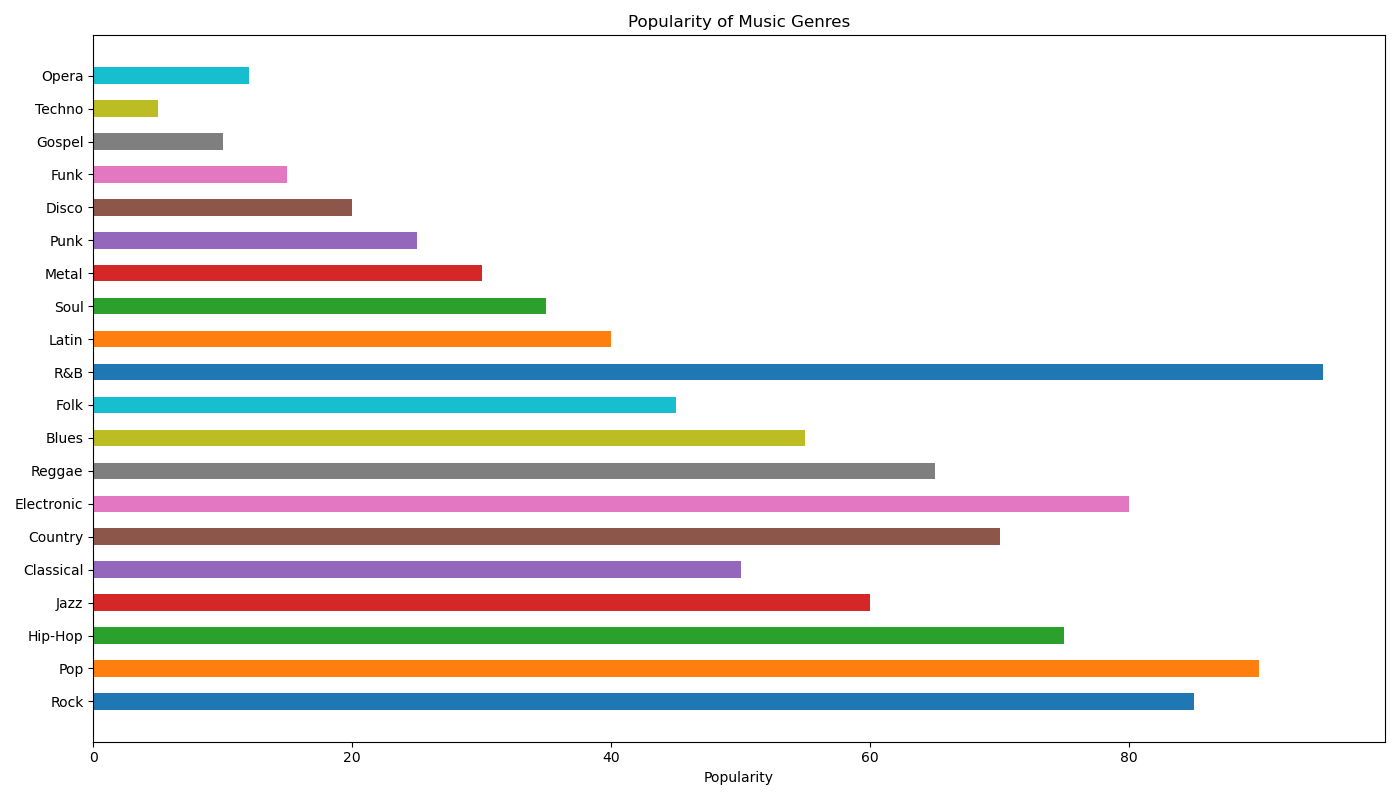

Source data for this figure (header and first rows):
Genre, Popularity
Rock, 85
Pop, 90
Hip-Hop, 75
Jazz, 60
Classical, 50
Country, 70
Electronic, 80
Reggae, 65
Blues, 55
Folk, 45
R&B, 95
Latin, 40
Soul, 35
Metal, 30
Punk, 25
Disco, 20
Funk, 15
Gospel, 10
Techno, 5
Opera, 12
